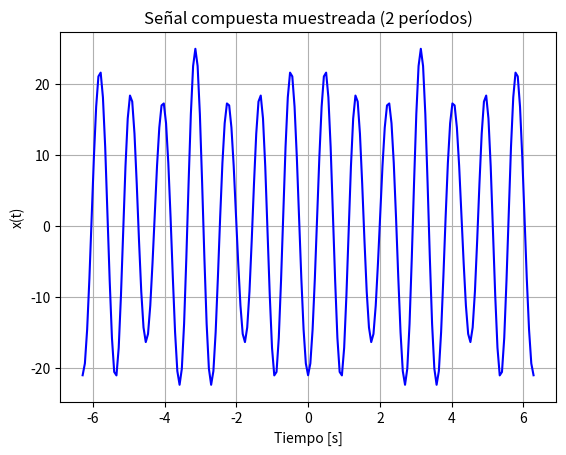
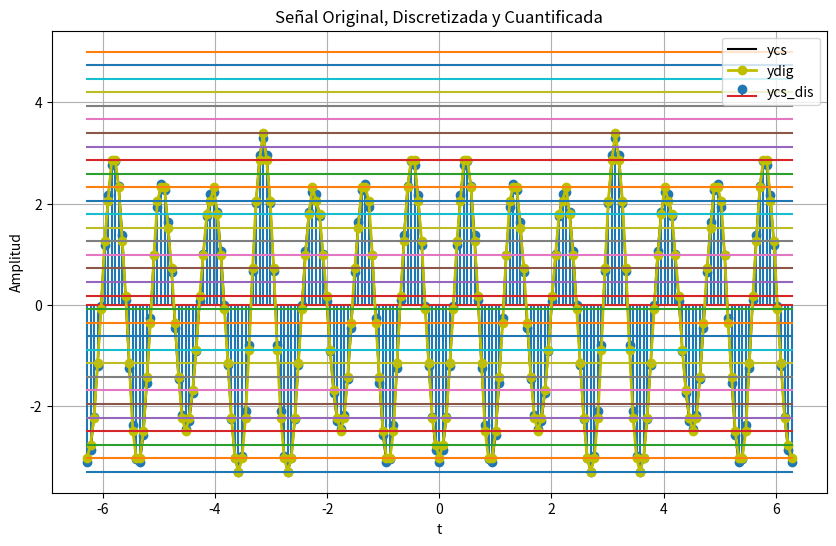
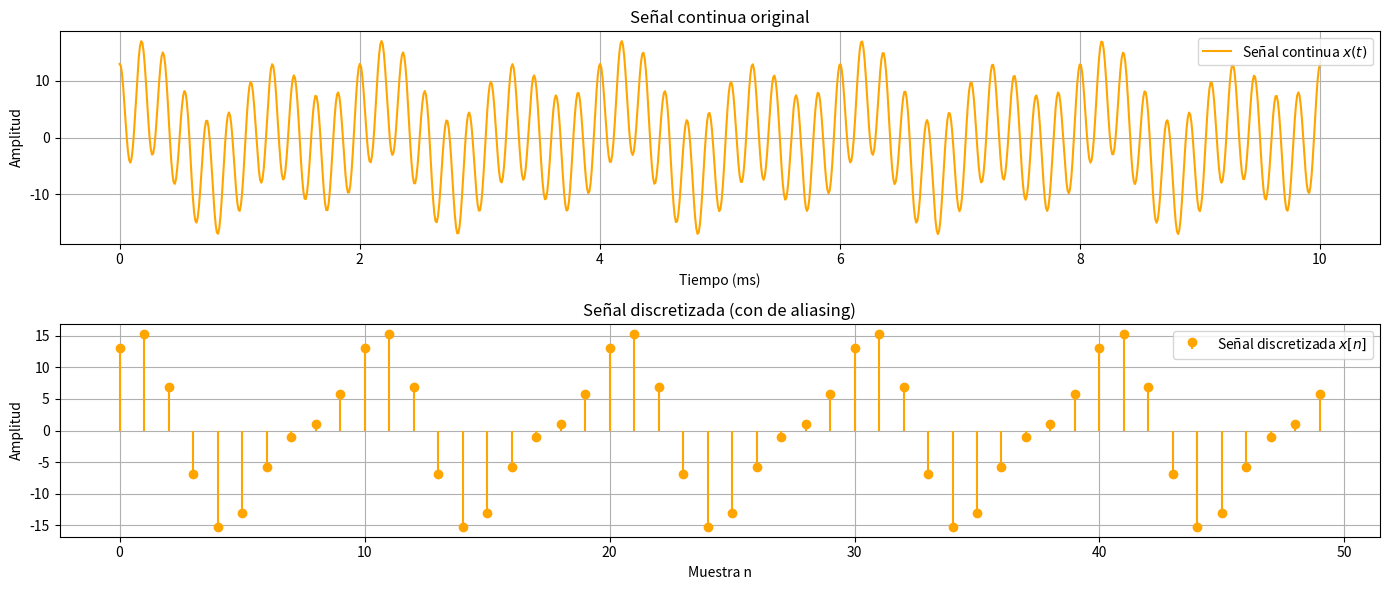
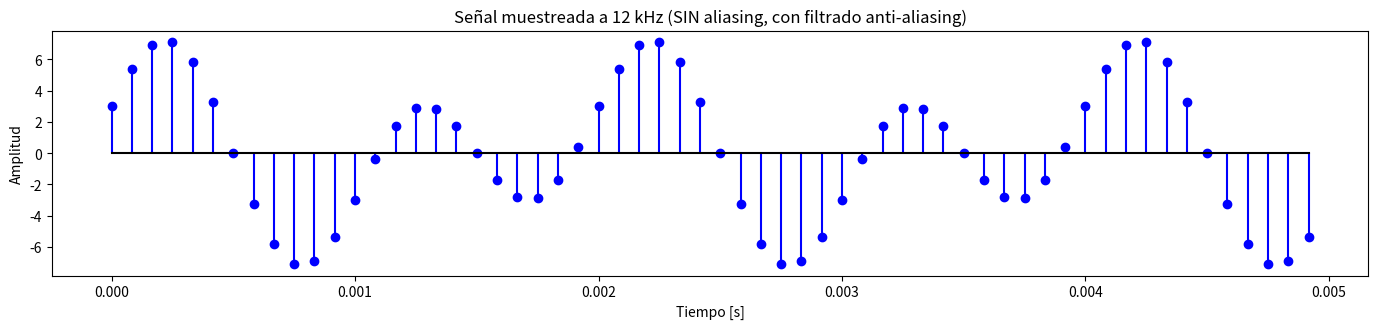

Here is the Python script that generated these plots, in order: (Note: this script raises an exception after producing the figures.)
import numpy as np
import matplotlib.pyplot as plt

# Período fundamental de la señal compuesta
T_0 = 2*np.pi # Periodo fundamental o total

# Amplitudes
A_1 = 20
A_2 = 3
A_3 = 2

# Frecuencias angulares
w1 = 7     # rad/s
w2 = 5     # rad/s
w3 = 10    # rad/s

# Tiempo de simulación (2 períodos fundamentales)
ti = -T_0
tf = T_0

# Frecuencia de muestreo: al menos el doble de la máxima frecuencia (Nyquist)
f_max = w3 / (2 * np.pi)  # frecuencia en Hz
Fs = 10 * f_max           # muestreo 10 veces mayor para buena visualización
Ts = 1 / Fs

# Vector de tiempo
tv = np.arange(ti, tf, Ts)

# Construcción de la señal
xv = A_1 * np.sin(w1 * tv-np.pi/2) - A_2 * np.cos(w2 * tv) + A_3 * np.cos(w3 * tv)

# Graficar señal continua
plt.plot(tv, xv, 'b')
plt.xlabel('Tiempo [s]')
plt.ylabel('x(t)')
plt.title('Señal compuesta muestreada (2 períodos)')
plt.grid(True)
plt.show()

# Definir la función my_ceropen (cero y pendiente)
def my_ceropen(x, ymin=0, ymax=200):
  xmax = max(x)
  xmin = min(x)
  m = (ymax - ymin) / (xmax - xmin)
  c = ymin - m * xmin
  yv = m * x + c
  return yv

# Redefinir "y" como se definió en la parte anterior
y = 20 * np.sin(7 * tv-np.pi/2) - 3 * np.cos(5 * tv) + 2 * np.cos(10 * tv)

  #cero y pendiente
ycs = my_ceropen(y, ymin=-3.3,ymax=3.3)


#número de bits y vector de cuantización
nbits = 5
rmin = -3.3
rmax = 5
ve = np.linspace(rmin,rmax,2**nbits) # (rmax-rmin)/(2^#bits - 1) -> si se quiere incluir rmin y rmax
from scipy.spatial.distance import cdist


# Función de cuantización
def my_cuantizador(yn, vq):
  dn = cdist(np.array(yn).reshape(-1, 1), vq.reshape(-1, 1))
  ind = np.argmin(dn, axis=1)
  return vq[ind]

# Cuantizar la señal
yq = np.zeros_like(ycs)
for i in range(len(ycs)):
  yq[i] = my_cuantizador(ycs[i], ve)

# Graficar
plt.figure(figsize=(10, 6))
plt.plot(tv, ycs, c='black', label='ycs') # Señal original
plt.stem(tv, ycs, label='ycs_dis') # Señal discretizada
plt.plot(tv, yq, c='y', marker='o', label='ydig', linewidth=2)  # Señal cuantificada
# Mostrar niveles de cuantificación
for v in ve:
  plt.plot(tv,v*np.ones(len(tv)))
plt.legend()
plt.grid()
plt.xlabel('t')
plt.ylabel('Amplitud')
plt.title('Señal Original, Discretizada y Cuantificada')
plt.show()


import numpy as np
import matplotlib.pyplot as plt

# Parámetros de la señal
Fs = 5000  # Frecuencia de muestreo (Hz)
t = np.linspace(0, 0.01, 1000)  # Tiempo continuo (10 ms)

# Frecuencias angulares continuas
w1 = 1000 * np.pi
w2 = 2000 * np.pi
w3 = 11000 * np.pi

# Señal continua
x_t = 3 * np.cos(w1 * t) + 5 * np.sin(w2 * t) + 10 * np.cos(w3 * t)

# Señal discretizada
N = 50  # Número de muestras
n = np.arange(N)

# Frecuencias angulares normalizadas (Omega = w / Fs)
Omega1 = w1 / Fs
Omega2 = w2 / Fs
Omega3 = w3 / Fs

# Aliasing: llevar Omega3 al intervalo [-pi, pi]
if Omega3 > np.pi:
    Omega3_alias = Omega3 - 2*np.pi
else:
    Omega3_alias = Omega3

# Mostrar frecuencias normalizadas antes y después de aliasing
print(f"Ω1 = {Omega1:.2f} rad/muestra")
print(f"Ω2 = {Omega2:.2f} rad/muestra")
print(f"Ω3 antes de aliasing = {Omega3:.2f} rad/muestra")
print(f"Ω3 después de aliasing = {Omega3_alias:.2f} rad/muestra")

# Señal discretizada después de aliasing
x_n = (13) * np.cos(Omega1 * n) + 5 * np.sin(Omega2 * n)

# Graficar señal continua y discretizada
plt.figure(figsize=(14, 6))

# Señal continua
plt.subplot(2, 1, 1)
plt.plot(t*1000, x_t, label='Señal continua $x(t)$', color='orange')
plt.title('Señal continua original')
plt.xlabel('Tiempo (ms)')
plt.ylabel('Amplitud')
plt.grid(True)
plt.legend()

# Señal discretizada
plt.subplot(2, 1, 2)
plt.stem(n, x_n, basefmt=" ", label='Señal discretizada $x[n]$', linefmt='orange', markerfmt='o')
plt.title('Señal discretizada (con de aliasing)')
plt.xlabel('Muestra n')
plt.ylabel('Amplitud')
plt.grid(True)
plt.legend()

plt.tight_layout()
plt.show()


import numpy as np
import matplotlib.pyplot as plt

# Parámetros de la señal
A1, A2, A3 = 3, 5, 10
w1 = 1000 * np.pi   # 500 Hz
w2 = 2000 * np.pi   # 1000 Hz
w3 = 11000 * np.pi  # 5500 Hz

# Intervalo de tiempo corto para visualización
t_12k = np.arange(0, 0.005, 1/12000)

# Señal muestreada a 12 kHz (sin componente de 5500 Hz por filtrado)
x_12k = A1 * np.cos(w1 * t_12k) + A2 * np.sin(w2 * t_12k)

# Graficar ambas señales
plt.figure(figsize=(14, 6))

plt.subplot(2,1,2)
plt.stem(t_12k, x_12k, linefmt='b-', markerfmt='bo', basefmt='k-')
plt.title('Señal muestreada a 12 kHz (SIN aliasing, con filtrado anti-aliasing)')
plt.xlabel('Tiempo [s]')
plt.ylabel('Amplitud')

plt.tight_layout()
plt.show()

import sympy as sp

# Definir las variables simbólica
t, T, A = sp.symbols('t T A')
w0=(2*sp.pi)/T

# Definir la función a integrar (puedes cambiarla aquí)
f1 = (A*sp.cos(w0*t)-1)**2

# Definir los límites de integración
a = 0       #Limite inferior
b = T/4     #Limite superior

# Calcular la integral definida
integral_definida1 = sp.integrate(f1, (t, a, b))

# Mostrar resultado
print("La integral definida de ", f1, "desde", a, "hasta", b, "es:")
#print(integral_definida)
integral_definida1


import sympy as sp

# Definir las variables simbólica
t, T, A = sp.symbols('t T A')
w0=(2*sp.pi)/T

# Definir la función a integrar (puedes cambiarla aquí)
f2 = (A*sp.cos(w0*t)+1)**2

# Definir los límites de integración
a = T/4      #Limite inferior
b = 3*T/4     #Limite superior

# Calcular la integral definida
integral_definida2 = sp.integrate(f2, (t, a, b))

# Mostrar resultado
print("La integral definida de ", f2, "desde", a, "hasta", b, "es:")
#print(integral_definida)
integral_definida2


import sympy as sp

# Definir las variables simbólica
t, T, A = sp.symbols('t T A')
w0=(2*sp.pi)/T

# Definir la función a integrar (puedes cambiarla aquí)
f3 = (A*sp.cos(w0*t)-1)**2

# Definir los límites de integración
a = 3*T/4       #Limite inferior
b = T     #Limite superior

# Calcular la integral definida
integral_definida3 = sp.integrate(f3, (t, a, b))

# Mostrar resultado
print("La integral definida de ", f3, "desde", a, "hasta", b, "es:")
#print(integral_definida)
integral_definida3

R= integral_definida1+integral_definida2+integral_definida3
print("Despues de resolver la integral dividimos por T")
d=R/T
X = d.simplify()
X
